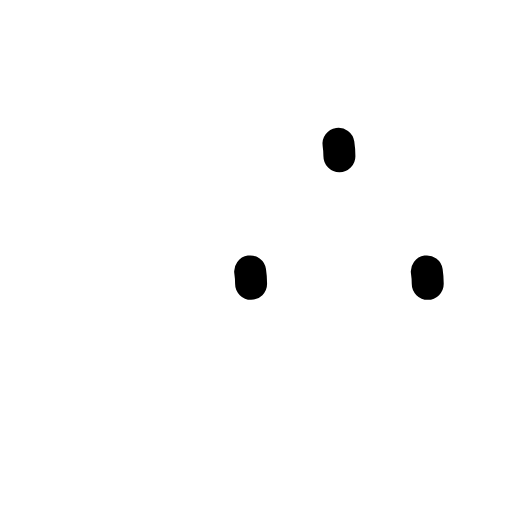
t = 0.00 s
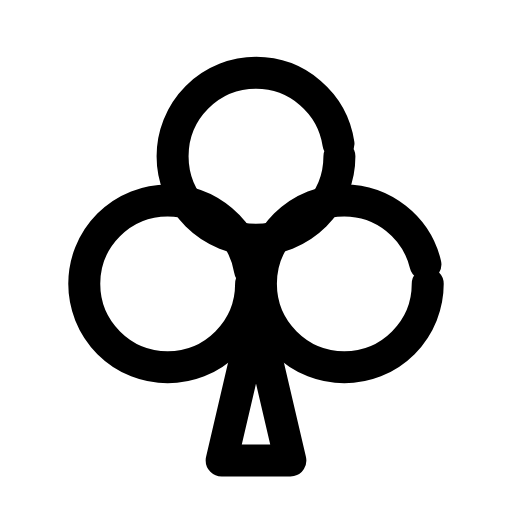
t = 0.28 s
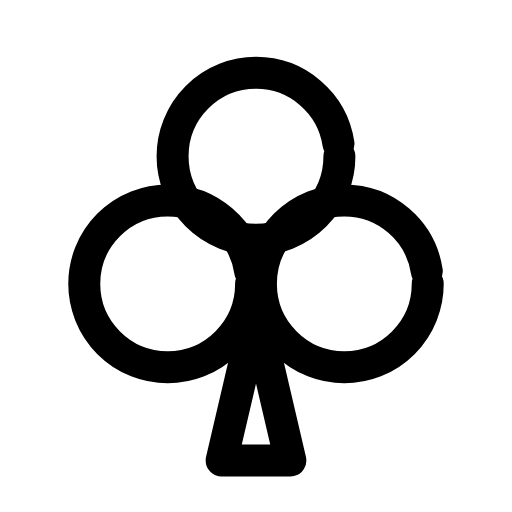
t = 0.54 s
t = 0.78 s: frame unchanged from t = 0.54 s, image omitted
t = 1.07 s: frame unchanged from t = 0.54 s, image omitted
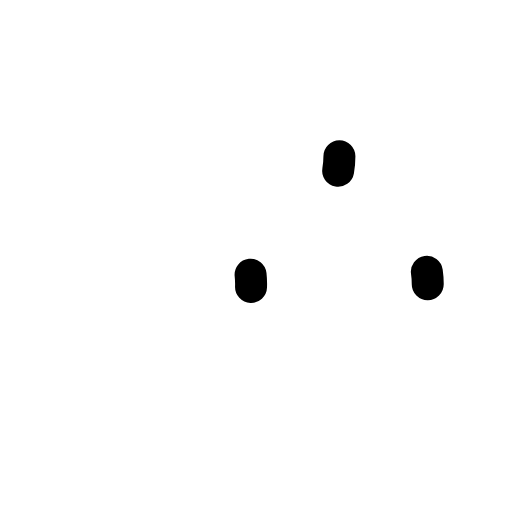
t = 1.34 s

The animated SVG that drew these frames (rendered in a browser with its animation timeline set to each time). Animation: 4 SMIL elements (animate=4); one cycle of 1.60 s, repeats indefinitely.

<svg xmlns="http://www.w3.org/2000/svg" width="24" height="24" viewBox="0 0 24 24" fill="none"><g transform="translate(-1.8 -1.875) scale(1.15)"><circle stroke="currentColor" stroke-width="1.304" stroke-linecap="round" stroke-linejoin="round" fill="none" cx="12" cy="8" r="3.4" pathLength="1" stroke-dasharray="1"><animate attributeName="stroke-dashoffset" values="1;1;0;0;0;0;1;1;1" keyTimes="0;0;0.189;0.45;0.6;0.774;0.9;0.9;1" dur="1.6s" repeatCount="indefinite" calcMode="spline" keySplines="0.16 1 0.3 1;0.16 1 0.3 1;0.16 1 0.3 1;0.16 1 0.3 1;0.16 1 0.3 1;0.16 1 0.3 1;0.16 1 0.3 1;0.16 1 0.3 1"/></circle><circle stroke="currentColor" stroke-width="1.304" stroke-linecap="round" stroke-linejoin="round" fill="none" cx="8.4" cy="13.2" r="3.4" pathLength="1" stroke-dasharray="1"><animate attributeName="stroke-dashoffset" values="1;1;0;0;0;0;1;1;1" keyTimes="0;0.0315;0.2205;0.45;0.6;0.753;0.879;0.9;1" dur="1.6s" repeatCount="indefinite" calcMode="spline" keySplines="0.16 1 0.3 1;0.16 1 0.3 1;0.16 1 0.3 1;0.16 1 0.3 1;0.16 1 0.3 1;0.16 1 0.3 1;0.16 1 0.3 1;0.16 1 0.3 1"/></circle><circle stroke="currentColor" stroke-width="1.304" stroke-linecap="round" stroke-linejoin="round" fill="none" cx="15.6" cy="13.2" r="3.4" pathLength="1" stroke-dasharray="1"><animate attributeName="stroke-dashoffset" values="1;1;0;0;0;0;1;1;1" keyTimes="0;0.063;0.252;0.45;0.6;0.732;0.858;0.9;1" dur="1.6s" repeatCount="indefinite" calcMode="spline" keySplines="0.16 1 0.3 1;0.16 1 0.3 1;0.16 1 0.3 1;0.16 1 0.3 1;0.16 1 0.3 1;0.16 1 0.3 1;0.16 1 0.3 1;0.16 1 0.3 1"/></circle><path stroke="currentColor" stroke-width="1.304" stroke-linecap="round" stroke-linejoin="round" fill="none" d="M12 14.4L13.4 20.4L10.6 20.4L12 14.4Z" pathLength="1" stroke-dasharray="1"><animate attributeName="stroke-dashoffset" values="1;1;0;0;0;0;1;1;1" keyTimes="0;0.0945;0.2835;0.45;0.6;0.711;0.837;0.9;1" dur="1.6s" repeatCount="indefinite" calcMode="spline" keySplines="0.16 1 0.3 1;0.16 1 0.3 1;0.16 1 0.3 1;0.16 1 0.3 1;0.16 1 0.3 1;0.16 1 0.3 1;0.16 1 0.3 1;0.16 1 0.3 1"/></path></g></svg>
